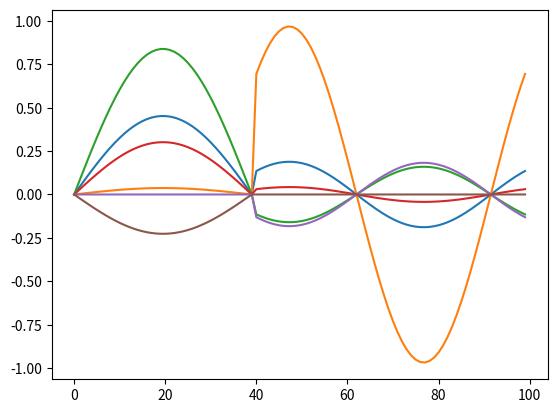
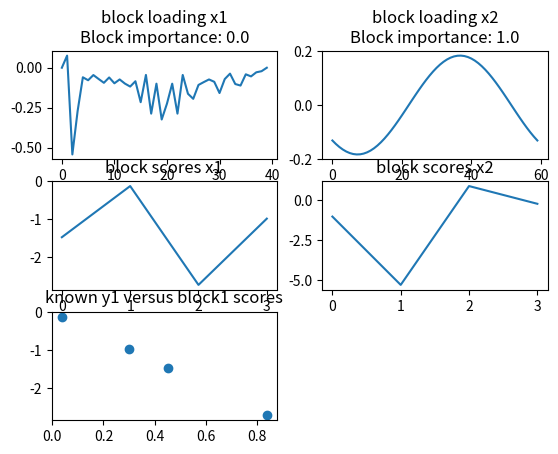
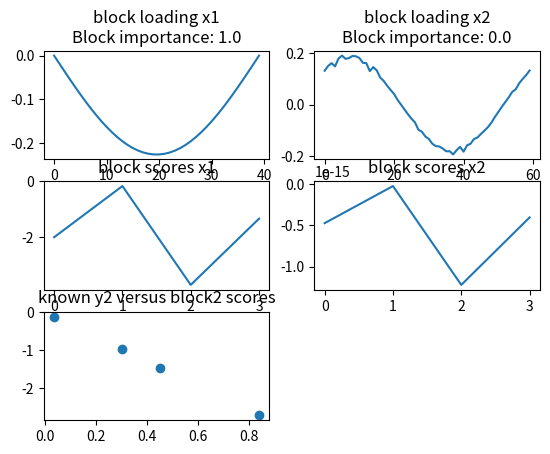

These figures' Python source, in order:
#!/usr/bin/env python3
# -*- coding: utf-8 -*-
"""
Created on Wed Feb 28 09:58:07 2018

[redacted]
"""

import numpy as np
from matplotlib import pyplot as plt
from scipy.stats import ortho_group

plt.close('all')

num_vars_x1 = 40
num_vars_x2 = 60
num_samples = 4

#construct loadings
def makesinloading(num_vars):
    temp = np.linspace(0,np.pi,num_vars)
    return np.matrix(np.sin(temp)).T

def makesin2loading(num_vars):
    temp = np.linspace(0,np.pi*2,num_vars)
    return np.matrix(np.sin(temp+0.8)).T

def makedata(loading, y):
    return np.dot(loading, y.T)

#make orthonormal scores and generate xblock data from them
var = ortho_group.rvs(num_samples)
#var = np.random.rand(30,30)   # non-orthogonal scores as reference
#var = np.array([[0,0,0,0,0,1,2,3,4,5],[5,4,3,2,1,0,0,0,0,0]]).T
y = var[:,:2]

#Loadings related to bocks x1 and x2 do not have to be orthogonal
loading1_x1 = makesinloading(num_vars_x1)
loading1_x2 = makesin2loading(num_vars_x2)
x1 = makedata(loading1_x1, y[:,0:1])
x2 = makedata(loading1_x2, y[:,1:2])

plt.figure()
plt.plot(np.concatenate((x1,x2)))


def mbpls(X, Y, n_components, full_svd=True):
    """Multiblock PLS regression with nomenclature as described in Bougeard et al 2001 (R package: ade4 mbpls function authors)
    
    ----------
    
    X : list 
        of all xblocks x1, x2, ..., xn. Rows are observations, columns are features/variables
    Y : array
        1-dim or 2-dim array of reference values
    n_components : int
        Number of Latent Variables.
    
    """
    
    """
    X side:
    Ts - super scores
    T - list of block scores (number of elements = number of blocks)
    W - list of block loadings (number of elements = number of blocks)
    A - super weights/loadings (number of rows = number of blocks)
    eigenv - normal PLS loading (of length 1)
    
    Y side:
    U - scores on Y
    V - loadings on Y
    
    """
    import numpy as np
    num_blocks = len(X)
    
    # Store start/end feature indices for all x blocks
    feature_indices = []
    for block in X:
        if len(feature_indices) > 0: 
            feature_indices.append(np.array([feature_indices[-1][1], feature_indices[-1][1] + block.shape[1]]))
        else:
            feature_indices.append(np.array([0,block.shape[1]]))
    
    W = []
    P = []
    T = []
    V = []
    U = []
    A = np.empty((num_blocks,0))
    V = np.empty((Y.shape[1],0))
    U = np.empty((Y.shape[0],0))
    Ts = np.empty((Y.shape[0],0))
    
    for block in range(num_blocks):
        W.append(np.empty((X[block].shape[1],0)))
        T.append(np.empty((X[block].shape[0],0)))
        

    # Concatenate X blocks
    X = np.hstack(X)
    
    for comp in range(n_components):
        # 1. Restore X blocks (for each deflation step)
        Xblocks = []
        for indices in feature_indices:
            Xblocks.append(X[:,indices[0]:indices[1]])
        
        # 2. Calculate eigenv (normal pls loading) by SVD(X.T*Y*Y.T*X) --> eigenvector with largest eigenvalue
        S = np.dot(np.dot(np.dot(X.T,Y),Y.T),X)
        eigenv = np.linalg.svd(S, full_matrices=full_svd)[0][:,0:1]
    
        # 3. Calculate block loadings w1, w2, ... , superweights a1, a2, ... 
        w = []
        a = []
        for indices, block in zip(feature_indices, range(num_blocks)):
            partialloading = eigenv[indices[0]:indices[1]]
            w.append(partialloading / np.linalg.norm(partialloading))
            a.append(np.linalg.norm(partialloading)**2)
    
        # 4. Calculate block scores t1, t2, ... as tn = Xn*wn
        t = []
        for block, blockloading in zip(Xblocks, w):
            t.append(np.dot(block, blockloading))
        
        # 5. Calculate super scores ts
        ts = np.dot(X, eigenv)
                
        # 6. Calculate v (Y-loading) by projection of ts on Y
        v = np.dot(Y.T, ts)
        v = v / np.linalg.norm(v)
                
        # 7. Calculate u (Y-scores) 
        u = np.dot(Y, v)
    
        # 8. Deflate X by calculating: Xnew = X - ts*loading (you need to find a loading for deflation by projecting the scores onto X)
        loading = np.dot(X.T, ts) / np.dot(ts.T, ts)
        X = X - np.dot(ts, loading.T)
                
        # 9. Deflate Y by calculating: Ynew = Y - ts*eigenvy.T (deflation on Y is optional)
        #Y = Y - np.dot(ts, v.T)
        
        # 10. add t, w, u, v, ts and a to T, W, U, V, Ts and A
        V = np.hstack((V, v))
        U = np.hstack((U, u))
        A = np.hstack((A, np.matrix(a).T))
        Ts = np.hstack((Ts, ts))
        for block in range(num_blocks):
            W[block] = np.hstack((W[block], w[block]))
            T[block] = np.hstack((T[block], t[block]))
        
        plt.plot(eigenv)
            
    return W, P, T, V, U, A, Ts

"""
#%% remove orthogonal information to y in x blocks (e.g. added noise)
which_y = 0
x = np.concatenate((x1.T,x2.T),axis=1)
corr = np.dot(np.dot(y[:,which_y:which_y+1],np.linalg.pinv(y[:,which_y:which_y+1])),x)
x = x-corr
plt.figure()
plt.plot(x.T)
x1 = x[:,0:num_vars_x1].T
x2 = x[:,num_vars_x1:num_vars_x1+num_vars_x2].T
"""

# Perform MBPLS (do not center or scale --> destroys orthogonality in Y and/or creates offset between X and Y)
W, P, T, V, U, A, Ts = mbpls([x1.T, x2.T], y[:,0:2], n_components=2)

plot_comp = 0
plt.figure()
plt.subplot(321)
plt.plot(W[0][:,plot_comp]); plt.title('block loading x1\nBlock importance: ' + str(round(A[0,plot_comp], 2)))
plt.subplot(322)
plt.plot(W[1][:,plot_comp]); plt.title('block loading x2\nBlock importance: ' + str(round(A[1,plot_comp], 2)))
plt.subplot(323)
plt.plot(T[0][:,plot_comp]); plt.title('block scores x1')
plt.subplot(324)
plt.plot(T[1][:,plot_comp]); plt.title('block scores x2')
plt.subplot(325)
plt.scatter(y[:,0], np.array(T[0][:,0])); plt.title('known y%s versus block%s scores' % (plot_comp+1, plot_comp+1))

plot_comp = 1
plt.figure()
plt.subplot(321)
plt.plot(W[0][:,plot_comp]); plt.title('block loading x1\nBlock importance: ' + str(round(A[0,plot_comp], 2)))
plt.subplot(322)
plt.plot(W[1][:,plot_comp]); plt.title('block loading x2\nBlock importance: ' + str(round(A[1,plot_comp], 2)))
plt.subplot(323)
plt.plot(T[0][:,plot_comp]); plt.title('block scores x1')
plt.subplot(324)
plt.plot(T[1][:,plot_comp]); plt.title('block scores x2')
plt.subplot(325)
plt.scatter(y[:,0], np.array(T[0][:,0])); plt.title('known y%s versus block%s scores' % (plot_comp+1, plot_comp+1))